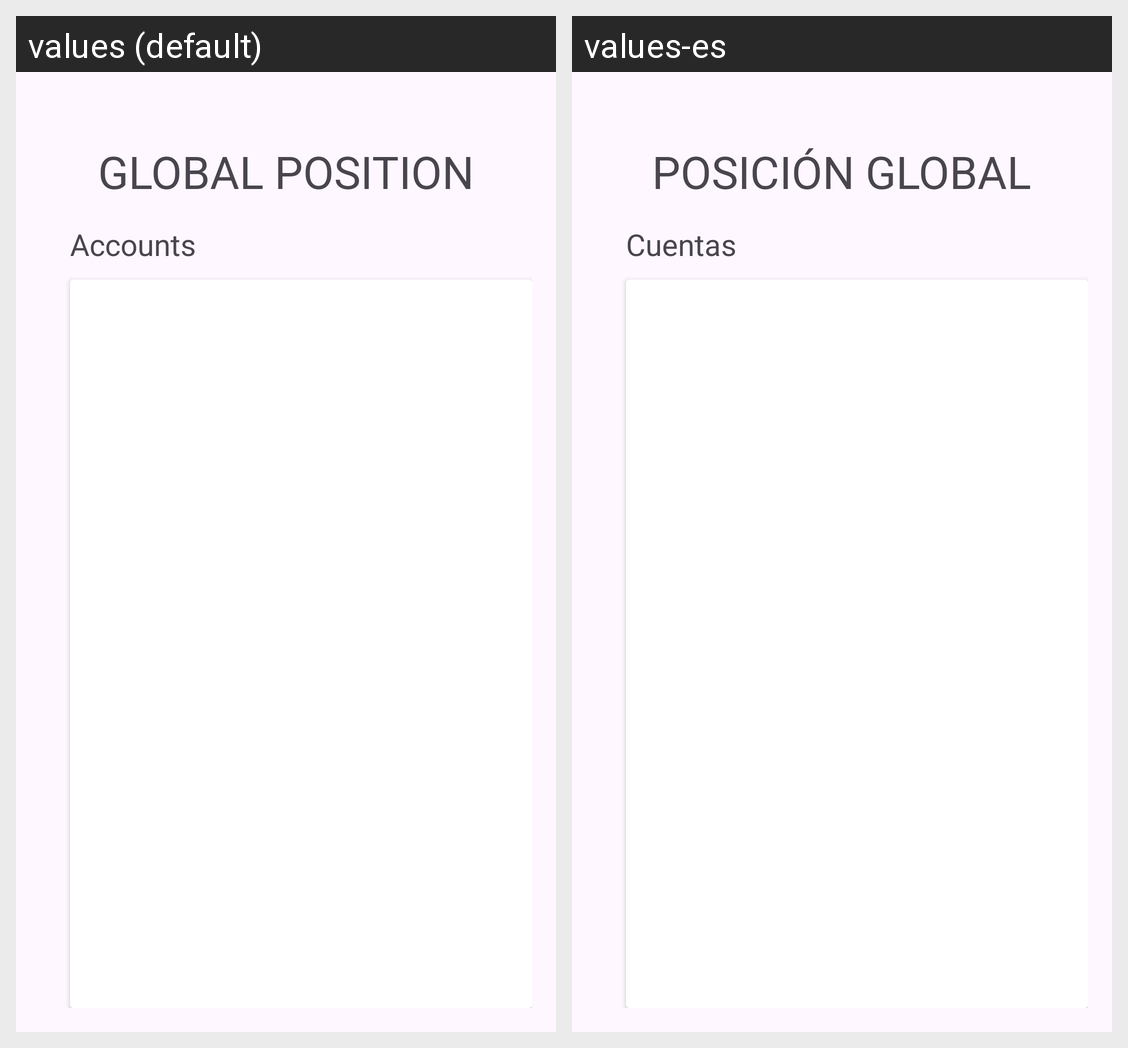

This grid shows one Android layout under two languages. Give, for every string resource on the screen, its name, the default text and each shown locale's text.
Android screen res/layout/fragment_cuentas.xml rendered under 2 locales, left to right: values (default), values-es. Device: Nexus 5 (rendered at 1080×1920; each locale shown at half size, 540×960, under a caption strip naming it); theme Theme.Bancojofago.
Strings drawn on this screen, with the default value and each locale's value (text and hints the layout hard-codes, and strings that could not be matched under every locale, appear in the picture but are not listed):

posicion
  values: GLOBAL POSITION
  values-es: POSICIÓN GLOBAL

cuentas
  values: Accounts
  values-es: Cuentas
